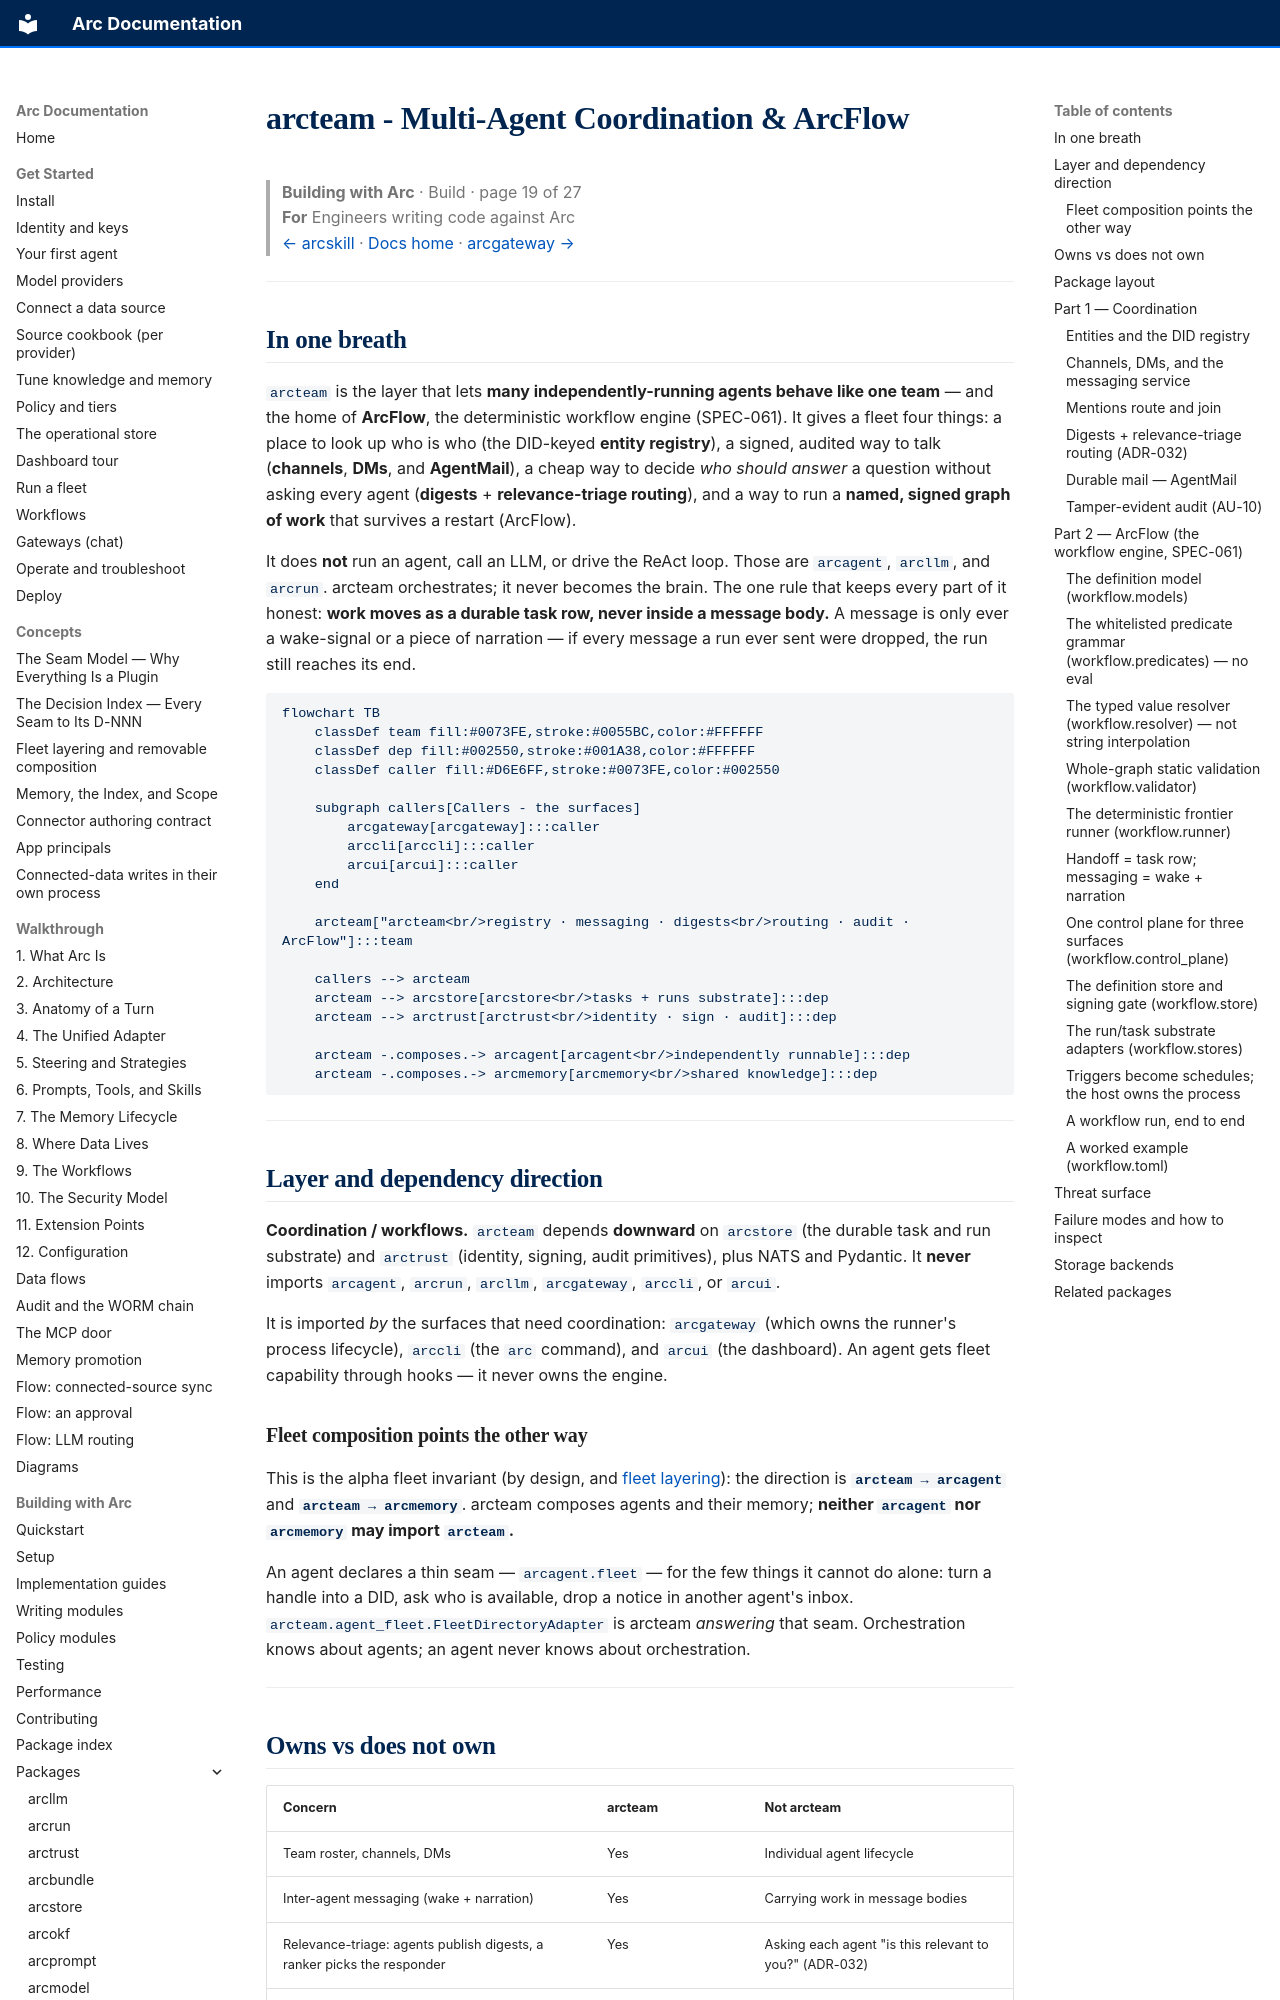

repository: joshuamschultz/Arc · page: building/packages/arcteam/index.html · generator: mkdocs

# arcteam - Multi-Agent Coordination & ArcFlow

> **Building with Arc**  ·  Build  ·  page 19 of 27  
> **For** Engineers writing code against Arc  
> [← arcskill](arcskill.md)  ·  [Docs home](../../README.md)  ·  [arcgateway →](arcgateway.md)

---

## In one breath

`arcteam` is the layer that lets **many independently-running agents behave like
one team** — and the home of **ArcFlow**, the deterministic workflow engine
(SPEC-061). It gives a fleet four things: a place to look up who is who (the
DID-keyed **entity registry**), a signed, audited way to talk (**channels**,
**DMs**, and **AgentMail**), a cheap way to decide *who should answer* a question
without asking every agent (**digests** + **relevance-triage routing**), and a
way to run a **named, signed graph of work** that survives a restart (ArcFlow).

It does **not** run an agent, call an LLM, or drive the ReAct loop. Those are
`arcagent`, `arcllm`, and `arcrun`. arcteam orchestrates; it never becomes the
brain. The one rule that keeps every part of it honest: **work moves as a durable
task row, never inside a message body.** A message is only ever a wake-signal or
a piece of narration — if every message a run ever sent were dropped, the run
still reaches its end.

```mermaid
flowchart TB
    classDef team fill:#0073FE,stroke:#0055BC,color:#FFFFFF
    classDef dep fill:#002550,stroke:#001A38,color:#FFFFFF
    classDef caller fill:#D6E6FF,stroke:#0073FE,color:#002550

    subgraph callers[Callers - the surfaces]
        arcgateway[arcgateway]:::caller
        arccli[arccli]:::caller
        arcui[arcui]:::caller
    end

    arcteam["arcteam<br/>registry · messaging · digests<br/>routing · audit · ArcFlow"]:::team

    callers --> arcteam
    arcteam --> arcstore[arcstore<br/>tasks + runs substrate]:::dep
    arcteam --> arctrust[arctrust<br/>identity · sign · audit]:::dep

    arcteam -.composes.-> arcagent[arcagent<br/>independently runnable]:::dep
    arcteam -.composes.-> arcmemory[arcmemory<br/>shared knowledge]:::dep
```

---

## Layer and dependency direction

**Coordination / workflows.** `arcteam` depends **downward** on
[`arcstore`](arcstore.md) (the durable task and run substrate) and
[`arctrust`](arctrust.md) (identity, signing, audit primitives), plus NATS and
Pydantic. It **never** imports `arcagent`, `arcrun`, `arcllm`, `arcgateway`,
`arccli`, or `arcui`.

It is imported *by* the surfaces that need coordination: `arcgateway` (which owns
the runner's process lifecycle), `arccli` (the `arc` command), and `arcui` (the
dashboard). An agent gets fleet capability through hooks — it never owns the
engine.

### Fleet composition points the other way

This is the alpha fleet invariant (by design, and
[fleet layering](../../concepts/fleet-layering.md)): the direction is
**`arcteam → arcagent`** and **`arcteam → arcmemory`**. arcteam composes agents
and their memory; **neither `arcagent` nor `arcmemory` may import `arcteam`.**

An agent declares a thin seam — `arcagent.fleet` — for the few things it cannot
do alone: turn a handle into a DID, ask who is available, drop a notice in
another agent's inbox. `arcteam.agent_fleet.FleetDirectoryAdapter` is arcteam
*answering* that seam. Orchestration knows about agents; an agent never knows
about orchestration.

---

## Owns vs does not own

| Concern | arcteam | Not arcteam |
|---------|---------|-------------|
| Team roster, channels, DMs | Yes | Individual agent lifecycle |
| Inter-agent messaging (wake + narration) | Yes | Carrying work in message bodies |
| Relevance-triage: agents publish digests, a ranker picks the responder | Yes | Asking each agent "is this relevant to you?" (ADR-032) |
| Workflow definition + deterministic runner | Yes | LLM sequencing / an orchestrator agent |
| Task / run substrate | Uses `arcstore` | Reimplementing a DAG engine |
| Signing workflows | Operator-pinned signature | An agent self-signing as "verified" |
| Runner process lifecycle | No — lives in `arcgateway` | Requiring the dashboard to run |

---
